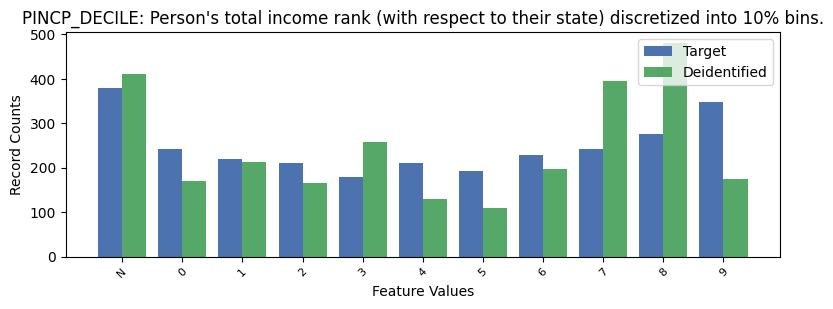

Source data for this figure (header and first rows):
, PINCP_DECILE, count_target, count_deidentified
0, -1, 379, 411
1, 9, 348, 174
2, 8, 276, 481
3, 0, 242, 170
4, 7, 242, 396
5, 6, 229, 198
6, 1, 220, 212
7, 2, 211, 166
8, 4, 210, 129
9, 5, 192, 110
10, 3, 180, 258
